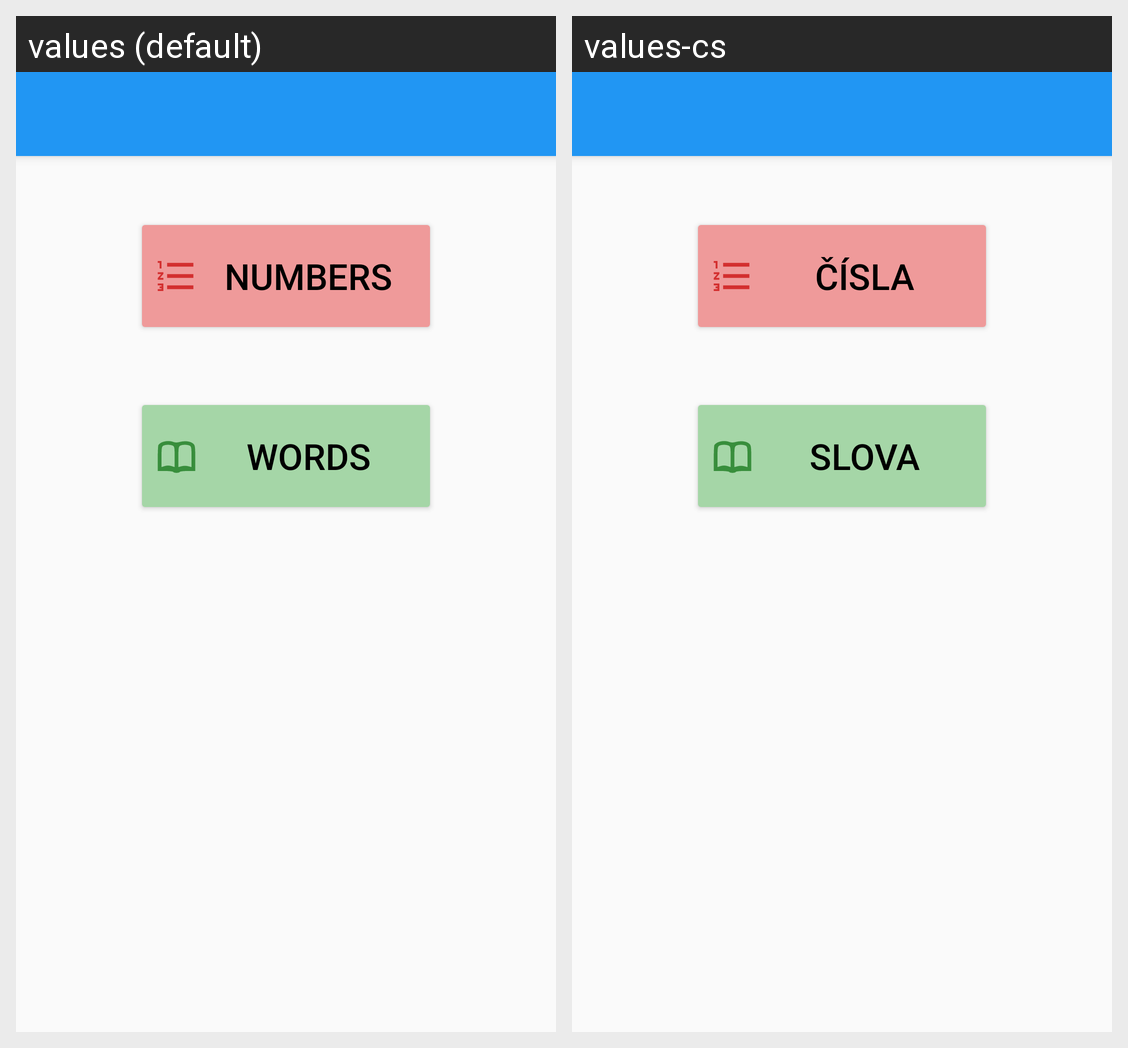

Here is an Android app screen in its default locale and in the app's own translations. Write out the translated-string differences for the strings that appear on this screen.
Android screen res/layout/app_bar_main_activity_test.xml rendered under 2 locales, left to right: values (default), values-cs. Device: Nexus 5 (rendered at 1080×1920; each locale shown at half size, 540×960, under a caption strip naming it); theme AppTheme.
Strings drawn on this screen, with the default value and each locale's value (text and hints the layout hard-codes, and strings that could not be matched under every locale, appear in the picture but are not listed):

main_numbers
  values: Numbers
  values-cs: Čísla

main_words
  values: Words
  values-cs: Slova
